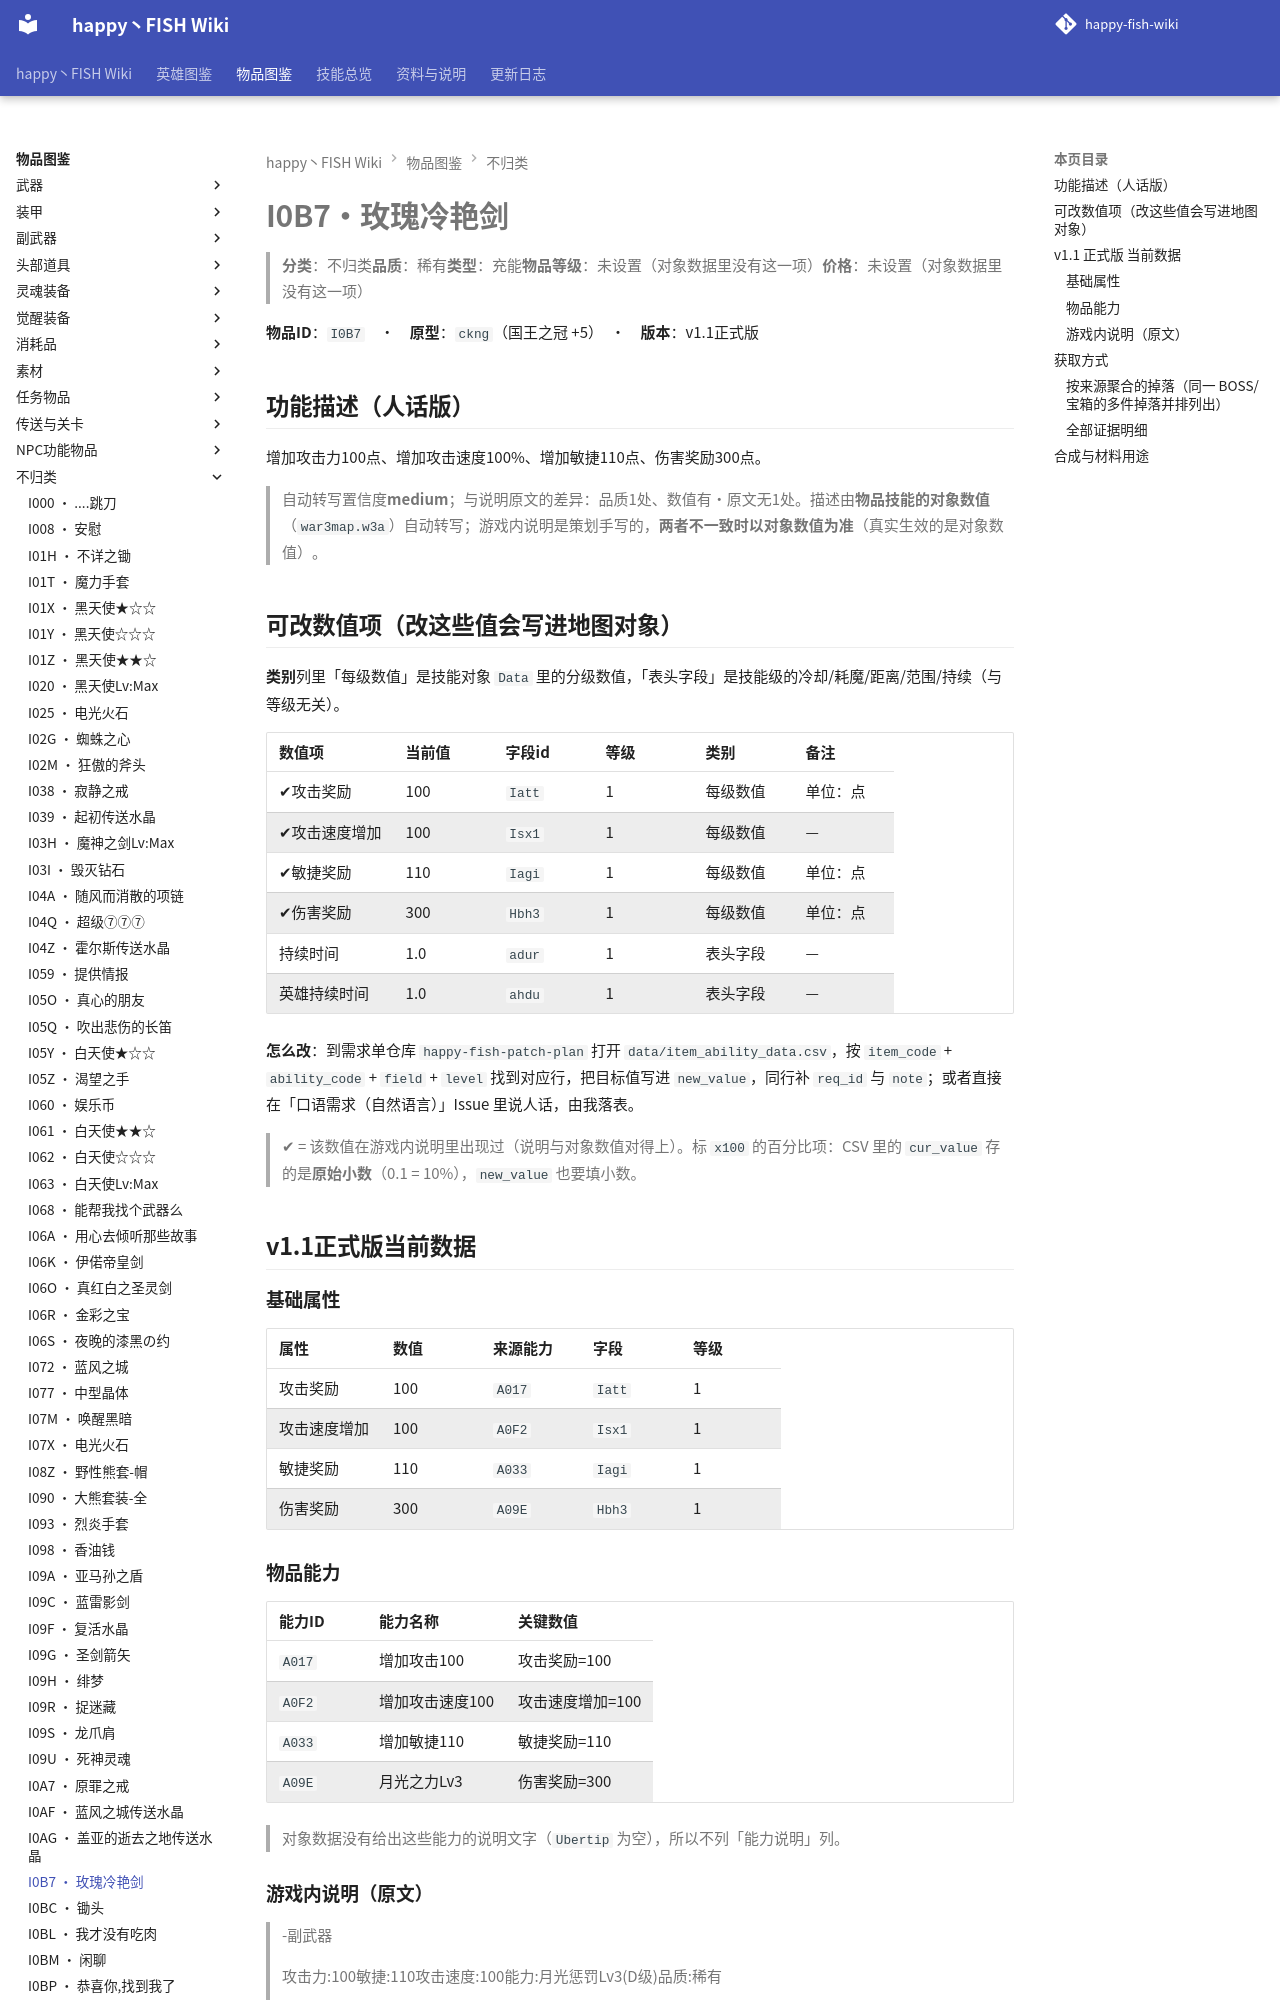

repository: slasher233/happy-fish-sao-wiki · page: items/不归类/I0B7_玫瑰冷艳剑/index.html · generator: mkdocs

# I0B7 · 玫瑰冷艳剑

> **分类**：不归类　**品质**：稀有　**类型**：充能　**物品等级**：未设置（对象数据里没有这一项）　**价格**：未设置（对象数据里没有这一项）

**物品 ID**：`I0B7`　·　**原型**：`ckng`（国王之冠 +5）　·　**版本**：v1.1 正式版

## 功能描述（人话版）

增加攻击力 100 点、增加攻击速度 100%、增加敏捷 110 点、伤害奖励 300 点。

> 自动转写置信度 **medium**；与说明原文的差异：品质 1 处、数值有·原文无 1 处。
> 描述由**物品技能的对象数值**（`war3map.w3a`）自动转写；游戏内说明是策划手写的，**两者不一致时以对象数值为准**（真实生效的是对象数值）。

## 可改数值项（改这些值会写进地图对象）

**类别**列里「每级数值」是技能对象 `Data` 里的分级数值，「表头字段」是技能级的冷却/耗魔/距离/范围/持续（与等级无关）。

| 数值项 | 当前值 | 字段 id | 等级 | 类别 | 备注 |
| --- | --- | --- | --- | --- | --- |
| ✔ 攻击奖励 | 100 | `Iatt` | 1 | 每级数值 | 单位：点 |
| ✔ 攻击速度增加 | 100 | `Isx1` | 1 | 每级数值 | — |
| ✔ 敏捷奖励 | 110 | `Iagi` | 1 | 每级数值 | 单位：点 |
| ✔ 伤害奖励 | 300 | `Hbh3` | 1 | 每级数值 | 单位：点 |
| 持续时间 | 1.0 | `adur` | 1 | 表头字段 | — |
| 英雄持续时间 | 1.0 | `ahdu` | 1 | 表头字段 | — |


**怎么改**：到需求单仓库 `happy-fish-patch-plan` 打开 `data/item_ability_data.csv`，按 `item_code` + `ability_code` + `field` + `level` 找到对应行，把目标值写进 `new_value`，同行补 `req_id` 与 `note`；或者直接在「口语需求（自然语言）」Issue 里说人话，由我落表。

> ✔ = 该数值在游戏内说明里出现过（说明与对象数值对得上）。标 `x100` 的百分比项：CSV 里的 `cur_value` 存的是**原始小数**（0.1 = 10%），`new_value` 也要填小数。

## v1.1 正式版 当前数据

### 基础属性

| 属性 | 数值 | 来源能力 | 字段 | 等级 |
| --- | --- | --- | --- | --- |
| 攻击奖励 | 100 | `A017` | `Iatt` | 1 |
| 攻击速度增加 | 100 | `A0F2` | `Isx1` | 1 |
| 敏捷奖励 | 110 | `A033` | `Iagi` | 1 |
| 伤害奖励 | 300 | `A09E` | `Hbh3` | 1 |
